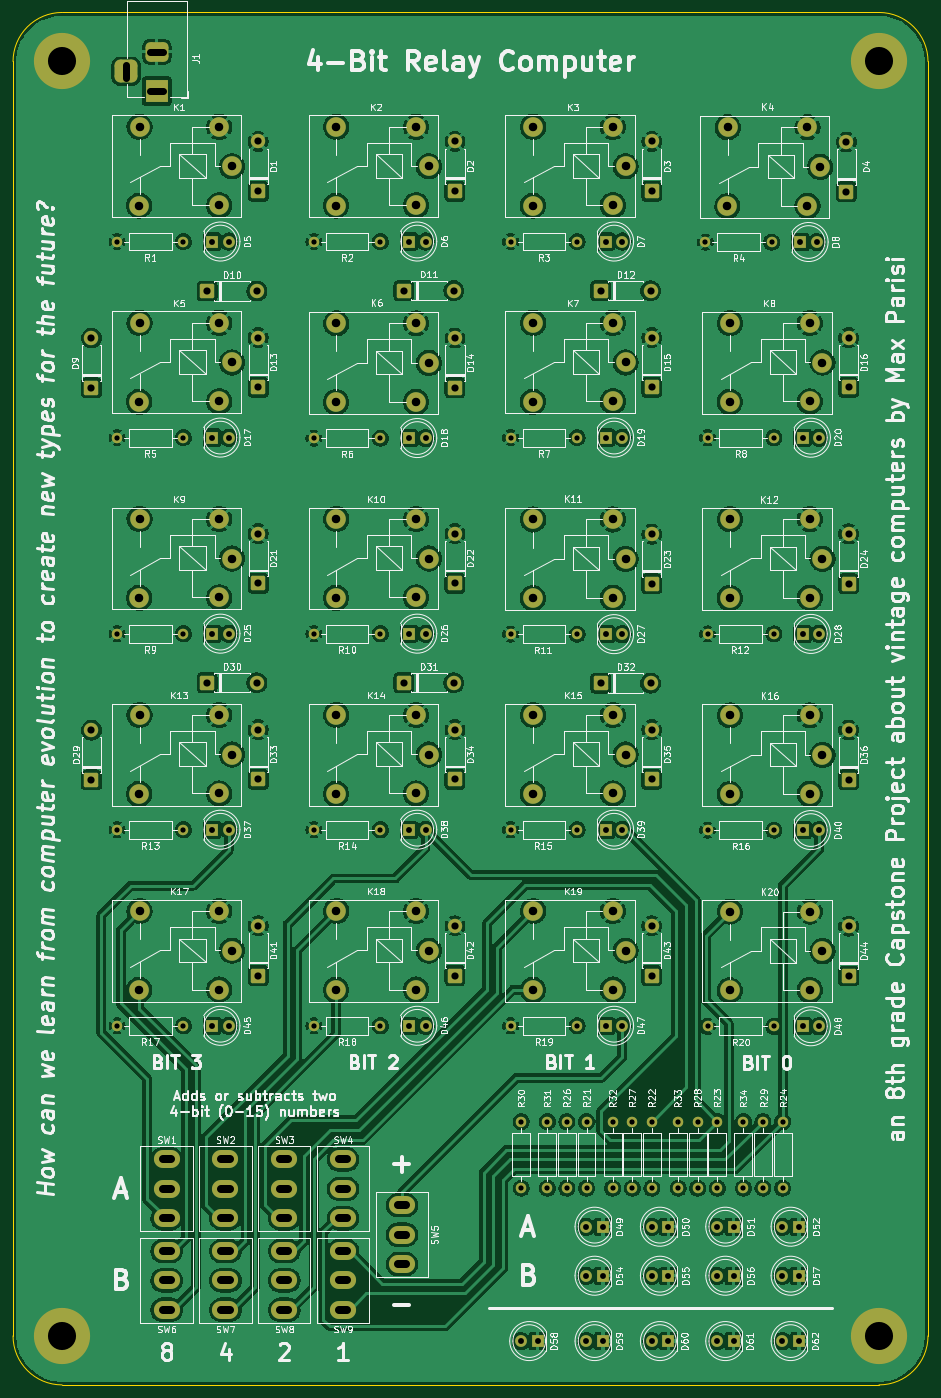
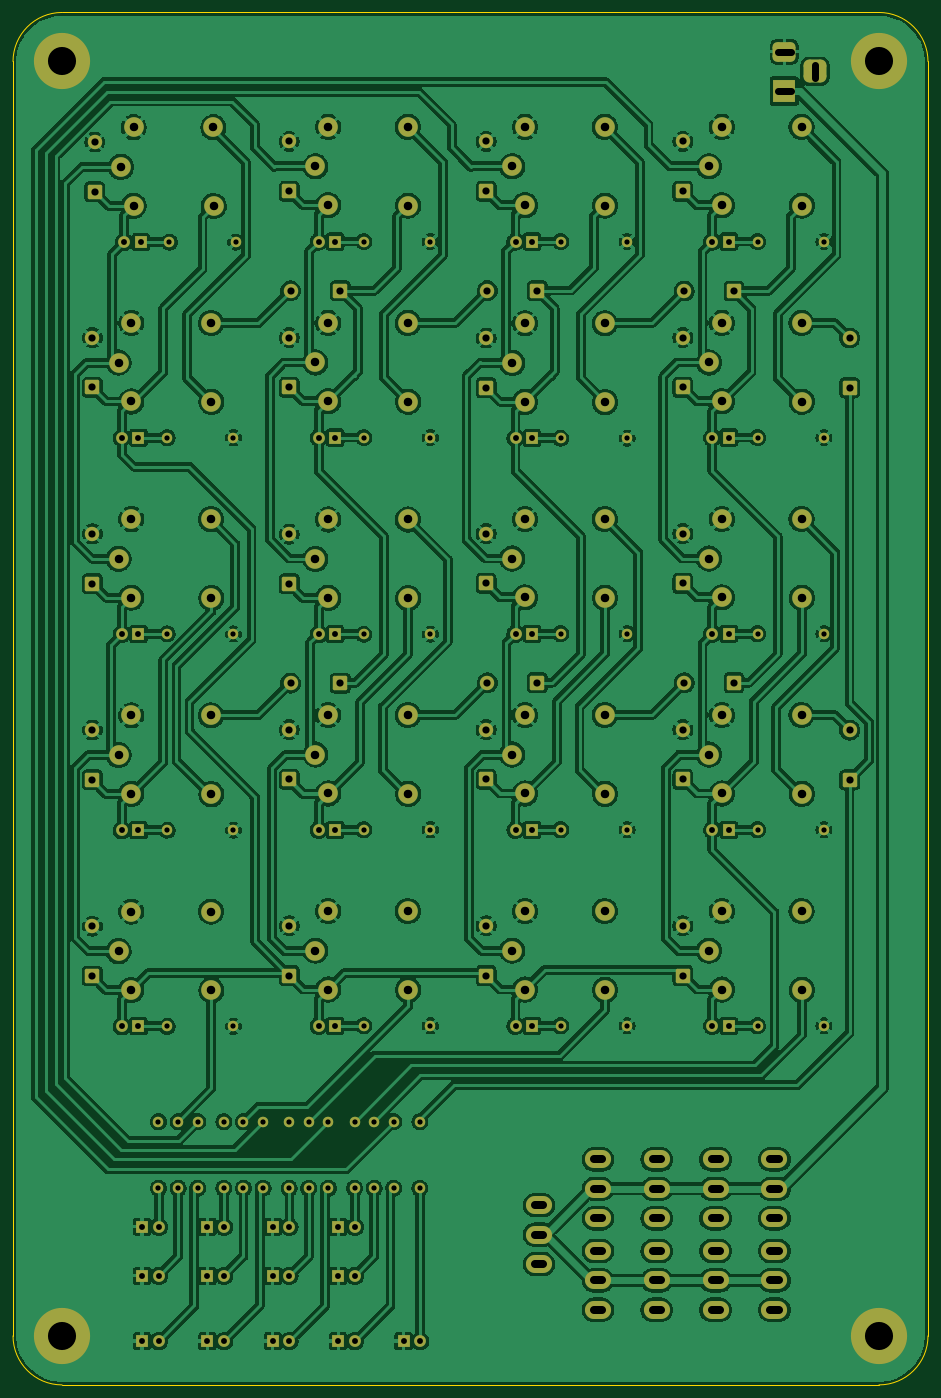
Circuit board: 11 layer files. Board 140.0 x 210.0 mm.
- bottom_copper: Relay Computer-B_Cu.gbl (675843 bytes)
- bottom_mask: Relay Computer-B_Mask.gbs (12850 bytes)
- paste: Relay Computer-B_Paste.gbp (457 bytes)
- bottom_silk: Relay Computer-B_Silkscreen.gbo (458 bytes)
- outline: Relay Computer-Edge_Cuts.gm1 (989 bytes)
- top_copper: Relay Computer-F_Cu.gtl (601144 bytes)
- top_mask: Relay Computer-F_Mask.gts (12850 bytes)
- paste: Relay Computer-F_Paste.gtp (457 bytes)
- top_silk: Relay Computer-F_Silkscreen.gto (347795 bytes)
- drill: Relay Computer-NPTH.drl (269 bytes)
- drill: Relay Computer-PTH.drl (6356 bytes)

=== bottom_copper: Relay Computer-B_Cu.gbl (675843 bytes, source omitted) ===
=== bottom_mask: Relay Computer-B_Mask.gbs (12850 bytes, source omitted) ===
=== paste: Relay Computer-B_Paste.gbp ===
%TF.GenerationSoftware,KiCad,Pcbnew,9.0.7*%
%TF.CreationDate,2026-05-05T08:20:23-07:00*%
%TF.ProjectId,Relay Computer,52656c61-7920-4436-9f6d-70757465722e,rev?*%
%TF.SameCoordinates,Original*%
%TF.FileFunction,Paste,Bot*%
%TF.FilePolarity,Positive*%
%FSLAX46Y46*%
G04 Gerber Fmt 4.6, Leading zero omitted, Abs format (unit mm)*
G04 Created by KiCad (PCBNEW 9.0.7) date 2026-05-05 08:20:23*
%MOMM*%
%LPD*%
G01*
G04 APERTURE LIST*
G04 APERTURE END LIST*
M02*

=== bottom_silk: Relay Computer-B_Silkscreen.gbo ===
%TF.GenerationSoftware,KiCad,Pcbnew,9.0.7*%
%TF.CreationDate,2026-05-05T08:20:23-07:00*%
%TF.ProjectId,Relay Computer,52656c61-7920-4436-9f6d-70757465722e,rev?*%
%TF.SameCoordinates,Original*%
%TF.FileFunction,Legend,Bot*%
%TF.FilePolarity,Positive*%
%FSLAX46Y46*%
G04 Gerber Fmt 4.6, Leading zero omitted, Abs format (unit mm)*
G04 Created by KiCad (PCBNEW 9.0.7) date 2026-05-05 08:20:23*
%MOMM*%
%LPD*%
G01*
G04 APERTURE LIST*
G04 APERTURE END LIST*
M02*

=== outline: Relay Computer-Edge_Cuts.gm1 ===
%TF.GenerationSoftware,KiCad,Pcbnew,9.0.7*%
%TF.CreationDate,2026-05-05T08:20:23-07:00*%
%TF.ProjectId,Relay Computer,52656c61-7920-4436-9f6d-70757465722e,rev?*%
%TF.SameCoordinates,Original*%
%TF.FileFunction,Profile,NP*%
%FSLAX46Y46*%
G04 Gerber Fmt 4.6, Leading zero omitted, Abs format (unit mm)*
G04 Created by KiCad (PCBNEW 9.0.7) date 2026-05-05 08:20:23*
%MOMM*%
%LPD*%
G01*
G04 APERTURE LIST*
%TA.AperFunction,Profile*%
%ADD10C,0.200000*%
%TD*%
G04 APERTURE END LIST*
D10*
X168000000Y-230000000D02*
X43000000Y-230000000D01*
X175500000Y-222500000D02*
G75*
G02*
X168000000Y-230000000I-7500000J0D01*
G01*
X35500000Y-222500000D02*
X35500000Y-27500000D01*
X175500000Y-27500000D02*
X175500000Y-222500000D01*
X168000000Y-20000000D02*
G75*
G02*
X175500000Y-27500000I0J-7500000D01*
G01*
X43000000Y-20000000D02*
X168000000Y-20000000D01*
X43000000Y-230000000D02*
G75*
G02*
X35500000Y-222500000I0J7500000D01*
G01*
X35500000Y-27500000D02*
G75*
G02*
X43000000Y-20000000I7500000J0D01*
G01*
M02*

=== top_copper: Relay Computer-F_Cu.gtl (601144 bytes, source omitted) ===
=== top_mask: Relay Computer-F_Mask.gts (12850 bytes, source omitted) ===
=== paste: Relay Computer-F_Paste.gtp ===
%TF.GenerationSoftware,KiCad,Pcbnew,9.0.7*%
%TF.CreationDate,2026-05-05T08:20:23-07:00*%
%TF.ProjectId,Relay Computer,52656c61-7920-4436-9f6d-70757465722e,rev?*%
%TF.SameCoordinates,Original*%
%TF.FileFunction,Paste,Top*%
%TF.FilePolarity,Positive*%
%FSLAX46Y46*%
G04 Gerber Fmt 4.6, Leading zero omitted, Abs format (unit mm)*
G04 Created by KiCad (PCBNEW 9.0.7) date 2026-05-05 08:20:23*
%MOMM*%
%LPD*%
G01*
G04 APERTURE LIST*
G04 APERTURE END LIST*
M02*

=== top_silk: Relay Computer-F_Silkscreen.gto (347795 bytes, source omitted) ===
=== drill: Relay Computer-NPTH.drl ===
M48
; DRILL file {KiCad 9.0.7} date 2026-05-05T08:21:01-0700
; FORMAT={-:-/ absolute / metric / decimal}
; #@! TF.CreationDate,2026-05-05T08:21:01-07:00
; #@! TF.GenerationSoftware,Kicad,Pcbnew,9.0.7
; #@! TF.FileFunction,NonPlated,1,2,NPTH
FMAT,2
METRIC
%
G90
G05
M30

=== drill: Relay Computer-PTH.drl (6356 bytes, source omitted) ===
